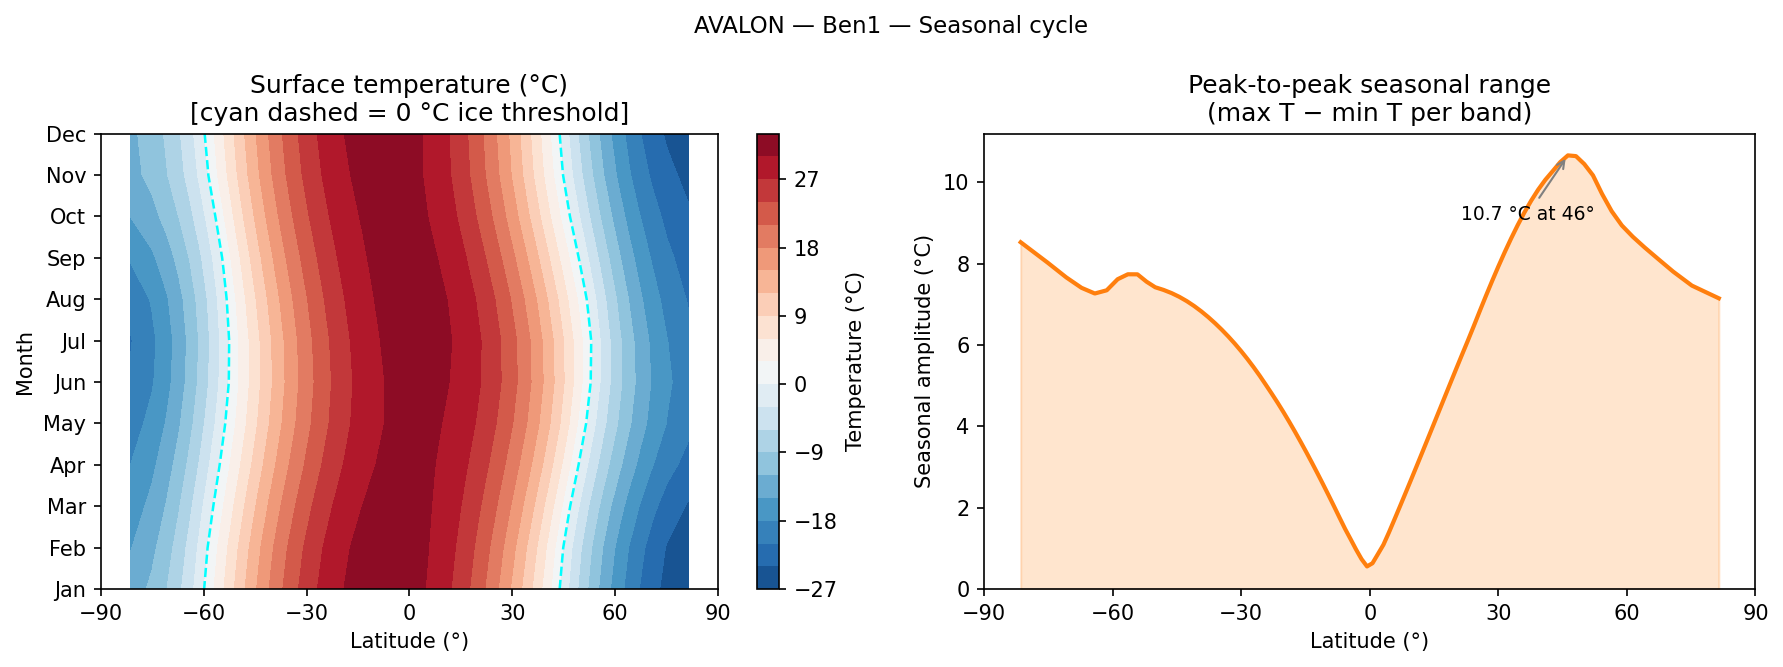

Values plotted in this chart, from the file beside it:
month, -81.4509, -75.1649, -70.8119, -67.2531, -64.1581, -61.3754, -58.8212, -56.4427, -54.2046, -52.0818, -50.0555, -48.1114, -46.2383, -44.427, -42.6702, -40.9618, -39.2965, -37.6699, -36.0782, -34.5181, -32.9867, -31.4814, -30.0
1, 259.4, 261.7, 264.1, 266.5, 269, 271.6, 274.3, 276.8, 279.1, 281.2, 283.2, 285, 286.7, 288.3, 289.8, 291.2, 292.5, 293.7, 294.8, 295.8, 296.8, 297.7, 298.5
2, 258, 260.4, 262.9, 265.4, 268, 270.6, 273.2, 275.7, 278, 280.1, 282.1, 283.9, 285.6, 287.2, 288.7, 290.1, 291.4, 292.7, 293.8, 294.9, 295.9, 296.8, 297.7
3, 256.5, 258.9, 261.4, 263.9, 266.5, 269, 271.5, 273.9, 276.2, 278.3, 280.3, 282.2, 283.9, 285.5, 287, 288.5, 289.8, 291, 292.2, 293.3, 294.3, 295.3, 296.2
4, 255.1, 257.5, 259.9, 262.3, 264.8, 267.3, 269.7, 272.1, 274.3, 276.4, 278.4, 280.3, 282, 283.6, 285.2, 286.6, 288, 289.2, 290.4, 291.6, 292.6, 293.6, 294.6
5, 253.7, 256, 258.4, 260.8, 263.2, 265.7, 268.1, 270.4, 272.7, 274.8, 276.8, 278.7, 280.4, 282.1, 283.6, 285.1, 286.5, 287.8, 289, 290.2, 291.3, 292.3, 293.3
6, 252.5, 254.8, 257.2, 259.7, 262.1, 264.6, 266.9, 269.3, 271.6, 273.8, 275.9, 277.8, 279.6, 281.2, 282.8, 284.3, 285.7, 287.1, 288.3, 289.5, 290.6, 291.7, 292.7
7, 251.9, 254.5, 256.9, 259.4, 261.9, 264.3, 266.6, 269, 271.4, 273.7, 275.9, 277.8, 279.7, 281.4, 283, 284.5, 285.9, 287.3, 288.6, 289.8, 290.9, 292, 293
8, 253, 255.4, 257.8, 260.2, 262.6, 264.9, 267.3, 269.7, 272.1, 274.6, 276.8, 278.8, 280.7, 282.4, 284, 285.6, 287, 288.3, 289.6, 290.8, 291.9, 293, 294
9, 255.4, 257.6, 259.8, 262, 264.2, 266.5, 268.8, 271.2, 273.6, 276.2, 278.5, 280.5, 282.4, 284.1, 285.7, 287.2, 288.6, 289.9, 291.1, 292.2, 293.3, 294.4, 295.3
10, 258.2, 260.2, 262.2, 264.2, 266.3, 268.5, 270.9, 273.3, 276, 278.4, 280.5, 282.5, 284.3, 286, 287.5, 289, 290.3, 291.6, 292.7, 293.8, 294.9, 295.8, 296.7
11, 260.1, 262, 264, 266, 268.2, 270.5, 273, 275.7, 278.1, 280.3, 282.3, 284.2, 286, 287.6, 289.1, 290.5, 291.8, 293, 294.1, 295.2, 296.1, 297, 297.9
12, 260.5, 262.5, 264.6, 266.8, 269.1, 271.5, 274.1, 276.7, 279.1, 281.3, 283.3, 285.1, 286.8, 288.4, 289.9, 291.3, 292.6, 293.7, 294.9, 295.9, 296.9, 297.8, 298.6
